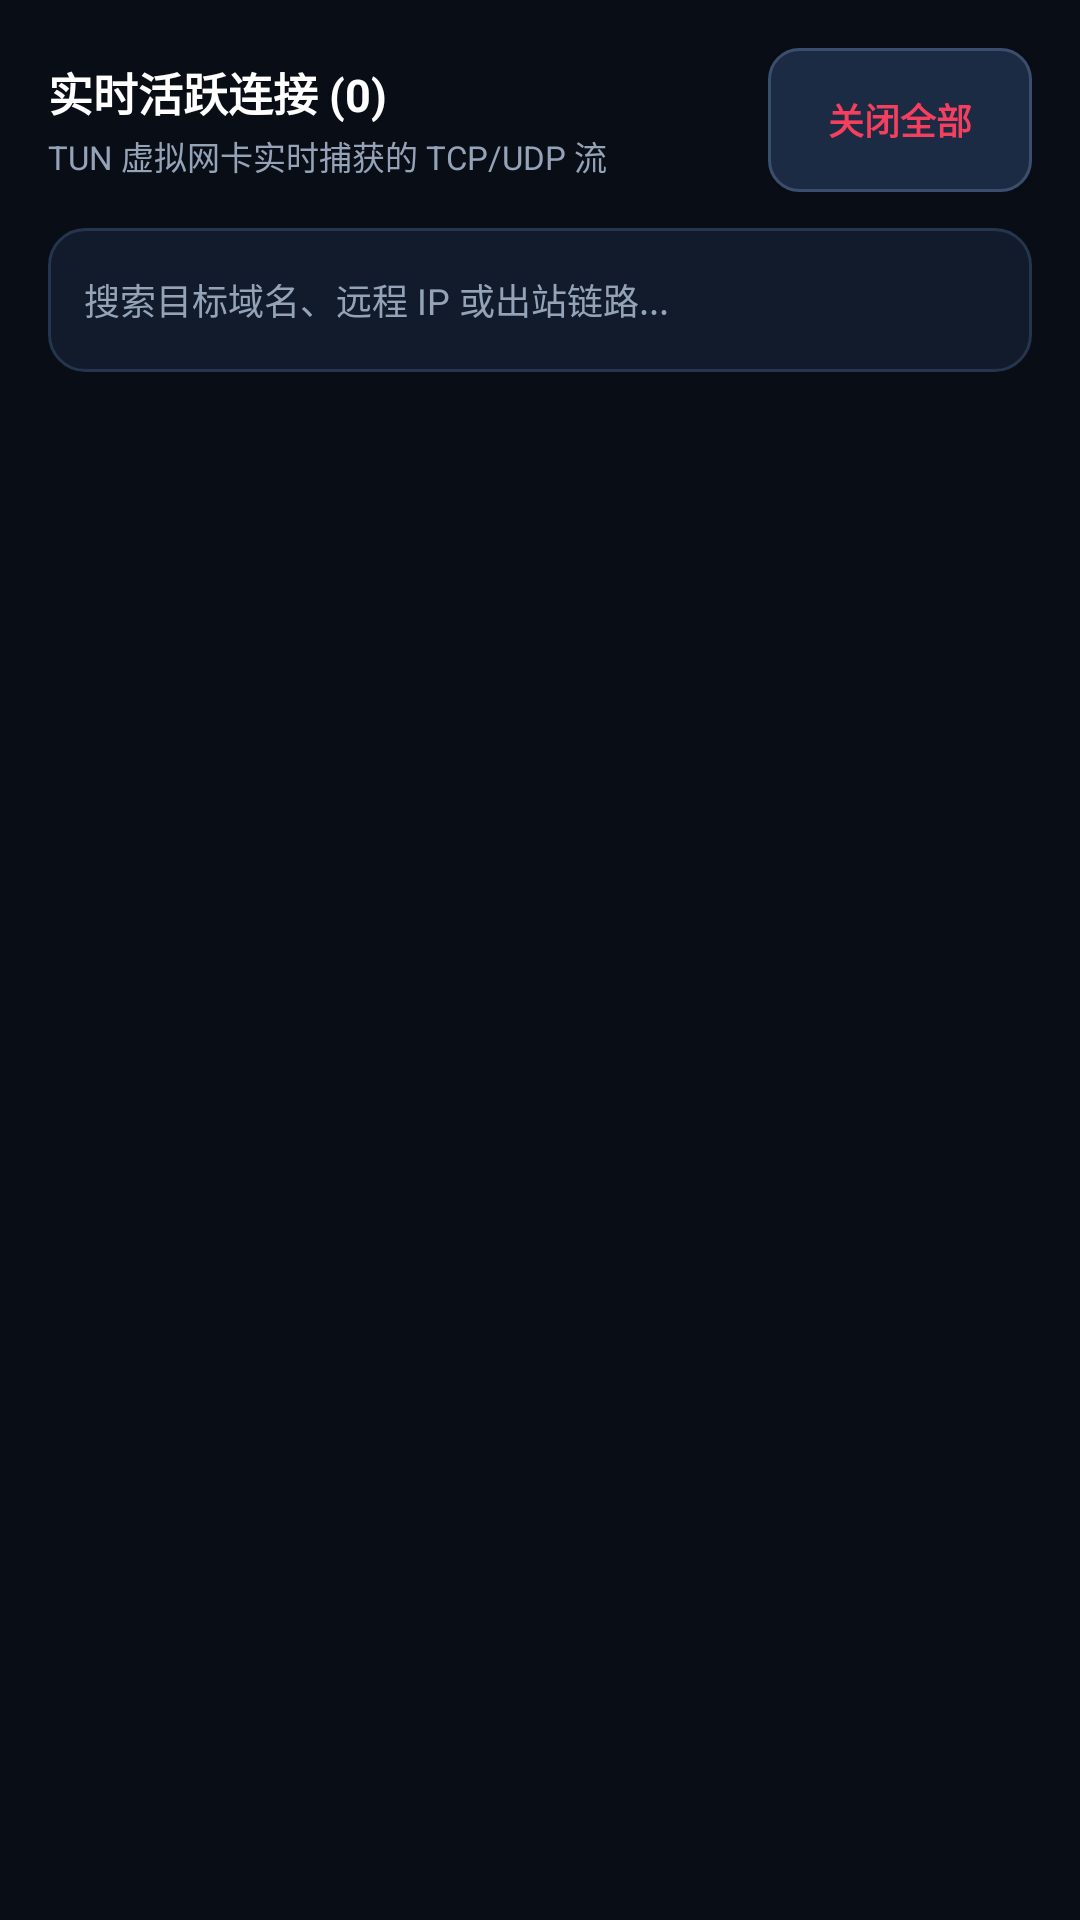

Layout XML and referenced resources for this Android screen:
<!-- AndroidManifest.xml: application theme AppTheme -->
<!-- res/layout/fragment_connections.xml -->
<?xml version="1.0" encoding="utf-8"?>
<LinearLayout xmlns:android="http://schemas.android.com/apk/res/android"
    xmlns:app="http://schemas.android.com/apk/res-auto"
    android:layout_width="match_parent"
    android:layout_height="match_parent"
    android:orientation="vertical"
    android:background="@color/bg_dark"
    android:padding="16dp">

    
    <LinearLayout
        android:layout_width="match_parent"
        android:layout_height="wrap_content"
        android:orientation="horizontal"
        android:gravity="center_vertical">

        <LinearLayout
            android:layout_width="0dp"
            android:layout_height="wrap_content"
            android:layout_weight="1"
            android:orientation="vertical">

            <TextView
                android:id="@+id/tv_connection_count"
                android:layout_width="wrap_content"
                android:layout_height="wrap_content"
                android:text="实时活跃连接 (0)"
                android:textColor="@color/text_primary"
                android:textSize="15sp"
                android:textStyle="bold" />

            <TextView
                android:layout_width="wrap_content"
                android:layout_height="wrap_content"
                android:layout_marginTop="2dp"
                android:text="TUN 虚拟网卡实时捕获的 TCP/UDP 流"
                android:textColor="@color/text_muted"
                android:textSize="11sp" />
        </LinearLayout>

        <Button
            android:id="@+id/btn_close_all_connections"
            android:layout_width="wrap_content"
            android:layout_height="48dp"
            android:minHeight="48dp"
            android:text="关闭全部"
            android:textColor="@color/status_red"
            android:textSize="12sp"
            android:textStyle="bold"
            android:background="@drawable/bg_btn_secondary"
            android:paddingStart="16dp"
            android:paddingEnd="16dp" />
    </LinearLayout>

    <EditText
        android:id="@+id/et_search_connections"
        android:layout_width="match_parent"
        android:layout_height="48dp"
        android:minHeight="48dp"
        android:layout_marginTop="12dp"
        android:hint="搜索目标域名、远程 IP 或出站链路..."
        android:textColor="@color/text_primary"
        android:textColorHint="@color/text_muted"
        android:textSize="12sp"
        android:paddingStart="12dp"
        android:paddingEnd="12dp"
        android:background="@drawable/bg_input_field"
        android:singleLine="true" />

    <androidx.recyclerview.widget.RecyclerView
        android:id="@+id/rv_connections"
        android:layout_width="match_parent"
        android:layout_height="0dp"
        android:layout_weight="1"
        android:layout_marginTop="12dp"
        android:clipToPadding="false"
        android:paddingBottom="20dp" />
</LinearLayout>
<!-- resources referenced by this layout -->
<resources>
  <color name="bg_dark">#090d16</color>
  <color name="status_red">#f43f5e</color>
  <color name="text_muted">#94a3b8</color>
  <color name="text_primary">#ffffff</color>
  <!-- drawable bg_btn_secondary (drawable) -->
  <?xml version="1.0" encoding="utf-8"?>
  <ripple xmlns:android="http://schemas.android.com/apk/res/android"
      android:color="@color/btn_overlay_pressed">
      <item>
          <selector>
              <item android:state_focused="true">
                  <shape>
                      <solid android:color="@color/surface_glass" />
                      <corners android:radius="10dp" />
                      <stroke android:width="1.8dp" android:color="@color/border_glow" />
                  </shape>
              </item>
              <item android:state_hovered="true">
                  <shape>
                      <solid android:color="@color/surface_glass" />
                      <corners android:radius="10dp" />
                      <stroke android:width="1.5dp" android:color="@color/border_glow" />
                  </shape>
              </item>
              <item>
                  <shape>
                      <solid android:color="@color/surface_card_elevated" />
                      <corners android:radius="10dp" />
                      <stroke android:width="1dp" android:color="@color/border_light" />
                  </shape>
              </item>
          </selector>
      </item>
  </ripple>
  <!-- drawable bg_input_field (drawable) -->
  <?xml version="1.0" encoding="utf-8"?>
  <shape xmlns:android="http://schemas.android.com/apk/res/android">
      <solid android:color="@color/surface_input" />
      <corners android:radius="12dp" />
      <stroke android:width="1dp" android:color="@color/border_subtle" />
  </shape>
  <style name="AppTheme" parent="Theme.Material3.Dark.NoActionBar">
          <item name="colorPrimary">@color/colorPrimary</item>
          <item name="colorPrimaryDark">@color/colorPrimaryDark</item>
          <item name="colorAccent">@color/colorAccent</item>
          <item name="colorSecondaryContainer">#260ea5e9</item>
          <item name="colorOnSecondaryContainer">@color/status_cyan</item>
          <item name="android:windowBackground">@color/bg_dark</item>
          <item name="android:statusBarColor">@color/bg_dark</item>
          <item name="android:navigationBarColor">@color/surface_dark</item>
      </style>
  <color name="btn_overlay_pressed">#2fffffff</color>
  <color name="surface_glass">#21324e</color>
  <color name="border_glow">#38bdf8</color>
  <color name="surface_card_elevated">#1c2b44</color>
  <color name="border_light">#3b4f6d</color>
  <color name="surface_input">#111b2b</color>
  <color name="border_subtle">#25354e</color>
  <color name="colorPrimary">#0ea5e9</color>
  <color name="colorPrimaryDark">#0284c7</color>
  <color name="colorAccent">#00e5ff</color>
  <color name="status_cyan">#38bdf8</color>
  <color name="surface_dark">#0e1624</color>
</resources>
